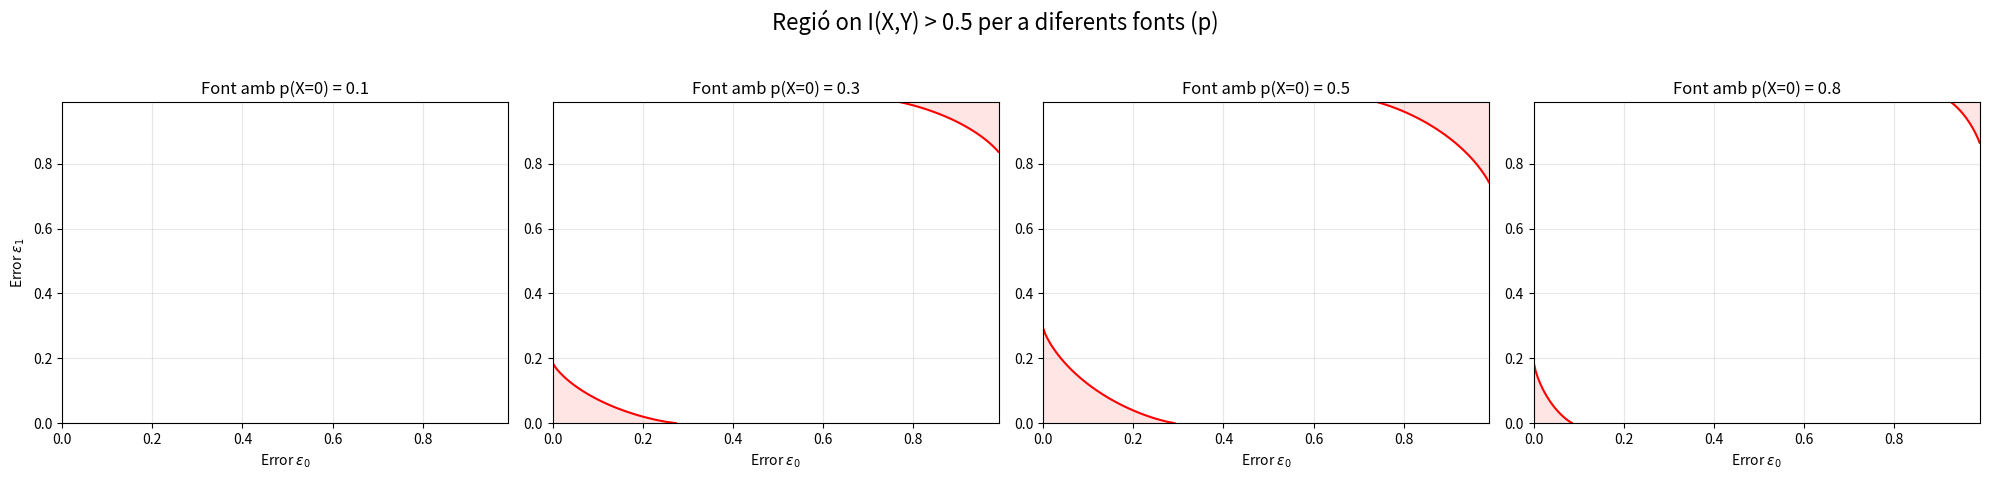

Write Python code to recreate this figure.
import numpy as np
import matplotlib.pyplot as plt

def binary_entropy(p):
    p = np.clip(p, 1e-10, 1 - 1e-10)
    return -p * np.log2(p) - (1 - p) * np.log2(1 - p)

def mutual_information(e0, e1, p):
    """Calcula I(X,Y) donats els errors i la probabilitat de l'entrada p=P(X=0)."""
    # Probabilitat de rebre un zero a la sortida P(Y=0)
    py0 = p * (1 - e0) + (1 - p) * e1
    
    hy = binary_entropy(py0)
    hy_x = p * binary_entropy(e0) + (1 - p) * binary_entropy(e1)
    
    return hy - hy_x

# Configuració de la simulació
epsilon_vals = np.linspace(0, 0.99, 200)
E0, E1 = np.meshgrid(epsilon_vals, epsilon_vals)

# Valors de p a comparar (Probabilitat de transmetre un '0')
p_fonts = [0.1, 0.3, 0.5, 0.8]

fig, axes = plt.subplots(1, 4, figsize=(20, 5))
fig.suptitle('Regió on I(X,Y) > 0.5 per a diferents fonts (p)', fontsize=16)

for i, p in enumerate(p_fonts):
    # Calculem la Informació Mútua per a cada combinació d'errors amb aquesta p
    I = mutual_information(E0, E1, p)
    
    # Dibuixem la regió
    axes[i].contourf(E0, E1, I, levels=[0.5, 1.0], colors=['#ffcccb'], alpha=0.5)
    line = axes[i].contour(E0, E1, I, levels=[0.5], colors=['red'])
    
    axes[i].set_title(f'Font amb p(X=0) = {p}')
    axes[i].set_xlabel('Error $\epsilon_0$')
    if i == 0: axes[i].set_ylabel('Error $\epsilon_1$')
    axes[i].grid(True, alpha=0.3)

plt.tight_layout(rect=[0, 0.03, 1, 0.95])
plt.show()